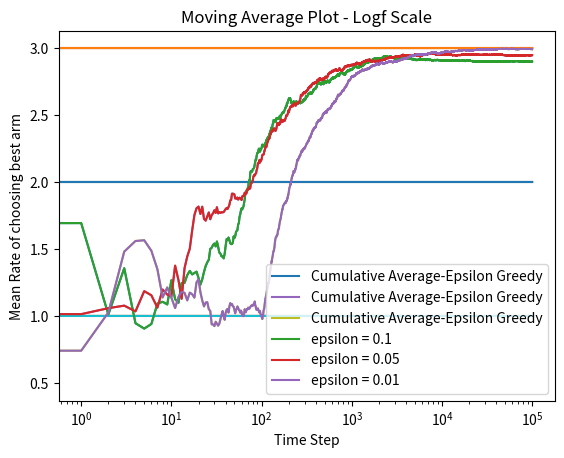

Write the Python code that produced this figure.
# -*- coding: utf-8 -*-
"""
Created on Mon Apr 13 23:39:58 2020

[redacted]
"""

########## Explore-Exploit Dilemma using Epsilon Greedy Approach ##########

import numpy as np
import matplotlib.pyplot as plt

class MAB:
    def __init__(self, m):
        self.m=m
        self.mean=0
        self.N=0
    def pull_arm(self):
        return np.random.randn()+self.m
    def update_mean(self, x):
        self.N += 1
        self.mean = (1-1/self.N)*self.mean+(1.0/self.N)*x
        
def simulate_epsilon(means, N, epsilon):
    mabs = [MAB(means[0]), MAB(means[1]), MAB(means[2])]
    
    samples = np.zeros(N)
    explore = []
    for i in range(N):
        rand = np.random.random()
        if rand<epsilon:
            idx = np.random.choice(3)
            explore.append(i)
        else:
            lst = []
            for b in mabs:
                lst.append(b.mean)
            idx = np.argmax(lst)
        x = mabs[idx].pull_arm()
        mabs[idx].update_mean(x)
        samples[i] = x
    cum_avg = np.cumsum(samples)/np.arange(1,N+1)
    print('For Epsilon Value: {0}, Number of Explored samples: {1}/{2}'.format(epsilon, len(explore), N))
    #plotting
    plt.plot(cum_avg, label='Cumulative Average-Epsilon Greedy')
    plt.plot(np.ones(N)*means[0])
    plt.plot(np.ones(N)*means[1])
    plt.plot(np.ones(N)*means[2])
    plt.legend(loc='lower right')
    plt.xscale('log')
    plt.title('Moving Average Plot - Logf Scale, epsilon: {0}'.format(epsilon))
    plt.ylabel('Mean Rate of choosing best arm')
    plt.xlabel('Time Step')
    plt.show()

    return cum_avg   

means = [1, 2 , 3]
N = int(10e4)
cum_avg1 = simulate_epsilon(means, N, epsilon=0.1)
cum_avg05 = simulate_epsilon(means, N, epsilon=0.05)
cum_avg01 = simulate_epsilon(means, N, epsilon=0.01)

plt.plot(cum_avg1, label='epsilon = 0.1')
plt.plot(cum_avg05, label='epsilon = 0.05')
plt.plot(cum_avg01, label='epsilon = 0.01')
plt.legend(loc='lower right')
plt.xscale('log')
plt.title('Moving Average Plot - Logf Scale')
plt.ylabel('Mean Rate of choosing best arm')
plt.xlabel('Time Step')
plt.show()


